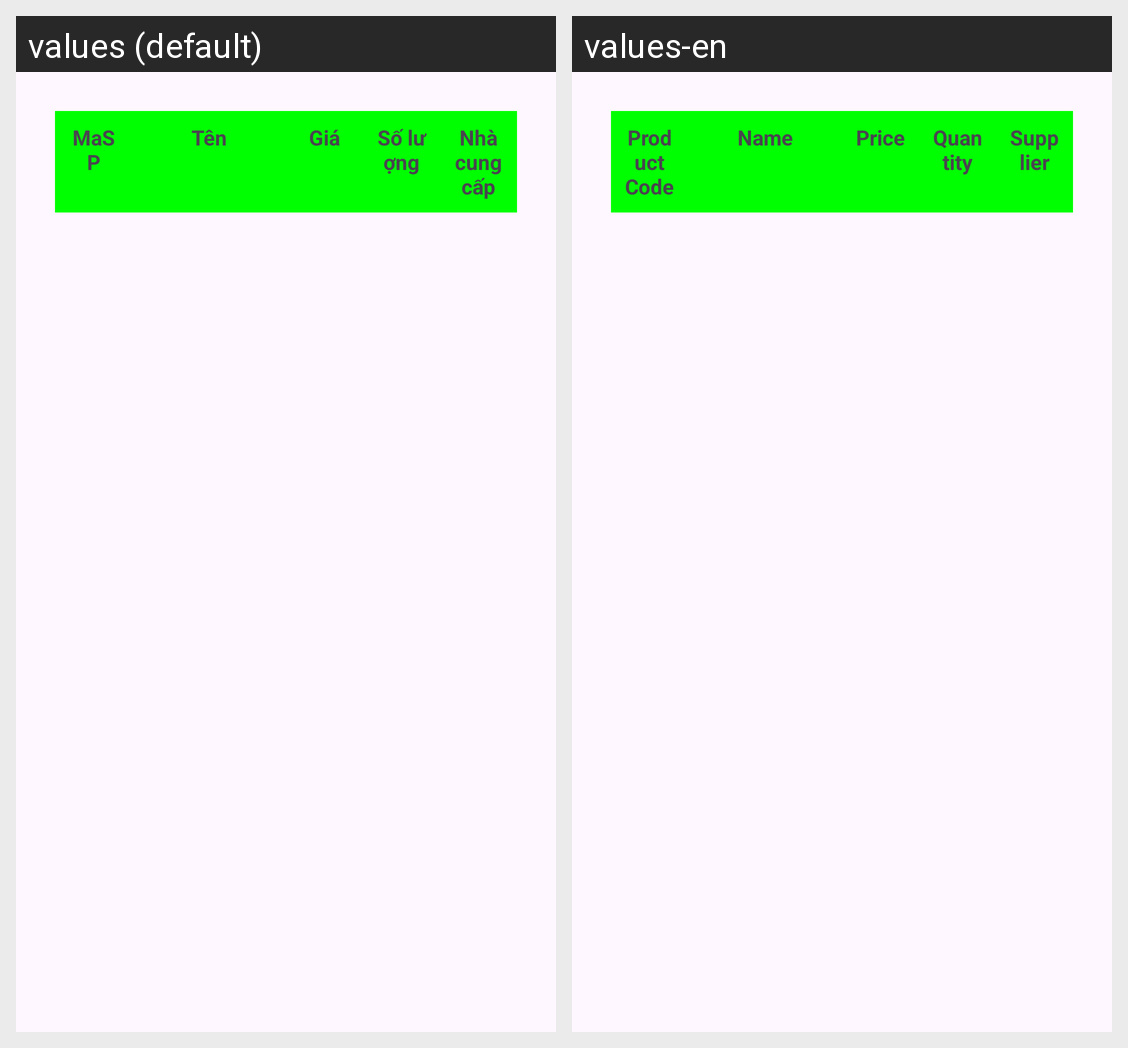

This grid shows one Android layout under two languages. Give, for every string resource on the screen, its name, the default text and each shown locale's text.
Android screen res/layout/fragment_tonkho.xml rendered under 2 locales, left to right: values (default), values-en. Device: Nexus 5 (rendered at 1080×1920; each locale shown at half size, 540×960, under a caption strip naming it); theme Theme.BTL_Android.
Strings drawn on this screen, with the default value and each locale's value (text and hints the layout hard-codes, and strings that could not be matched under every locale, appear in the picture but are not listed):

codeProduct
  values: MaSP
  values-en: Product Code

nameProduct
  values: Tên
  values-en: Name

price
  values: Giá
  values-en: Price

quantity
  values: Số lượng
  values-en: Quantity

supplier
  values: Nhà cung cấp
  values-en: Supplier
